2-way image classification set "c-1" from GitHub (aslelekova/coursework-sber); label vocabulary: clean, dirty.

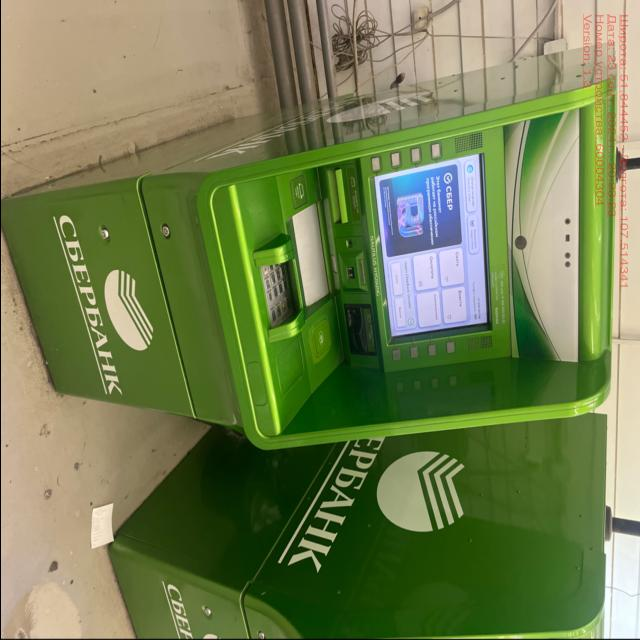
Label: clean

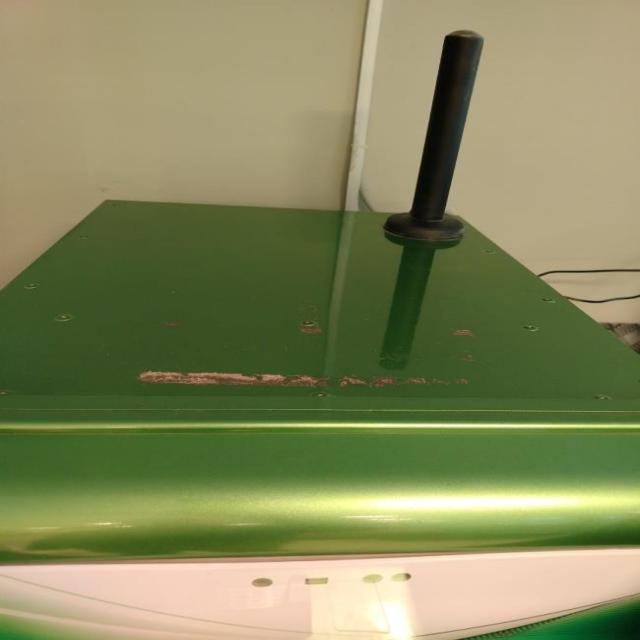
Label: dirty

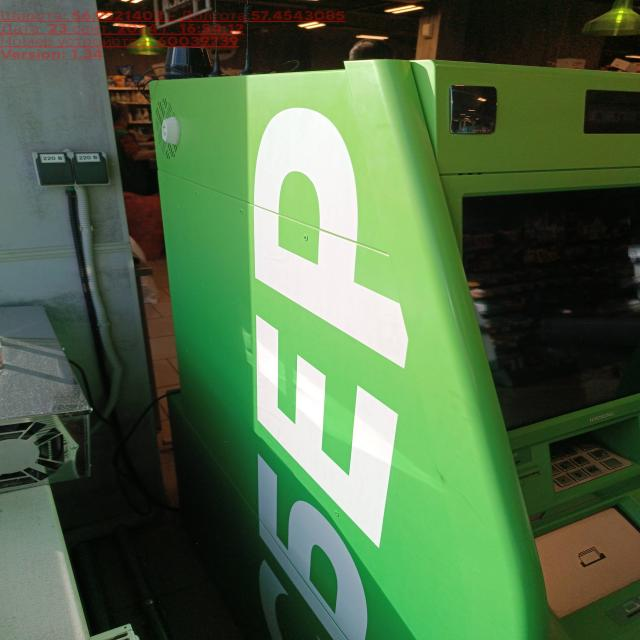
Label: clean

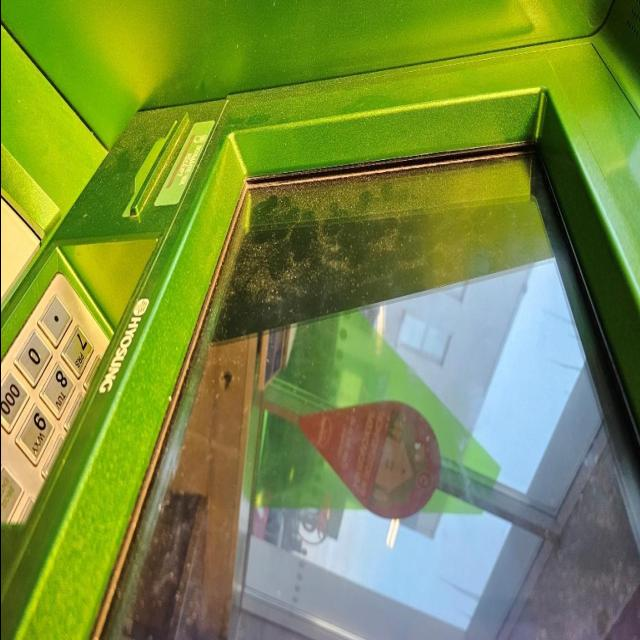
Label: dirty

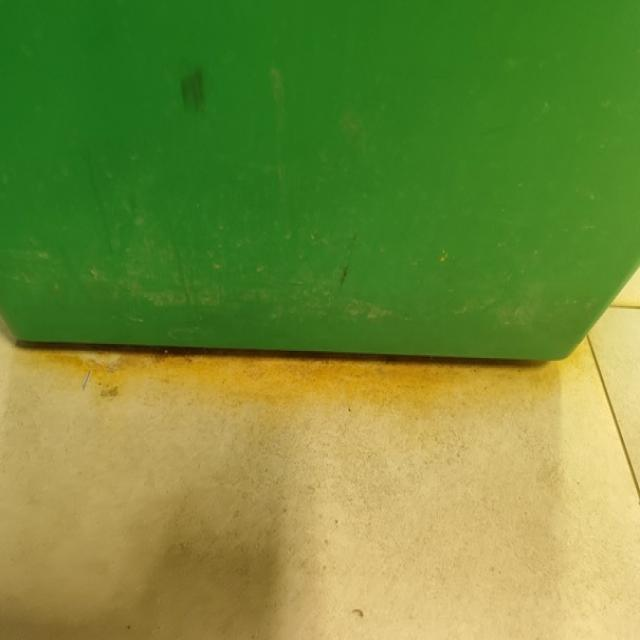
Label: dirty

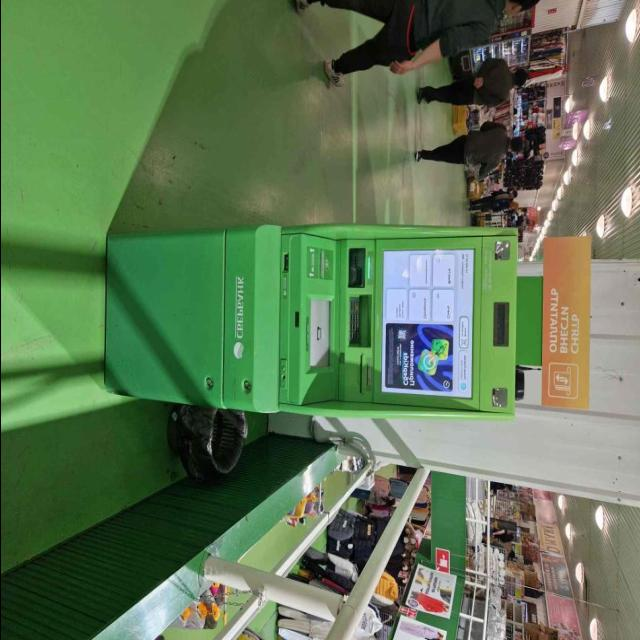
Label: dirty
